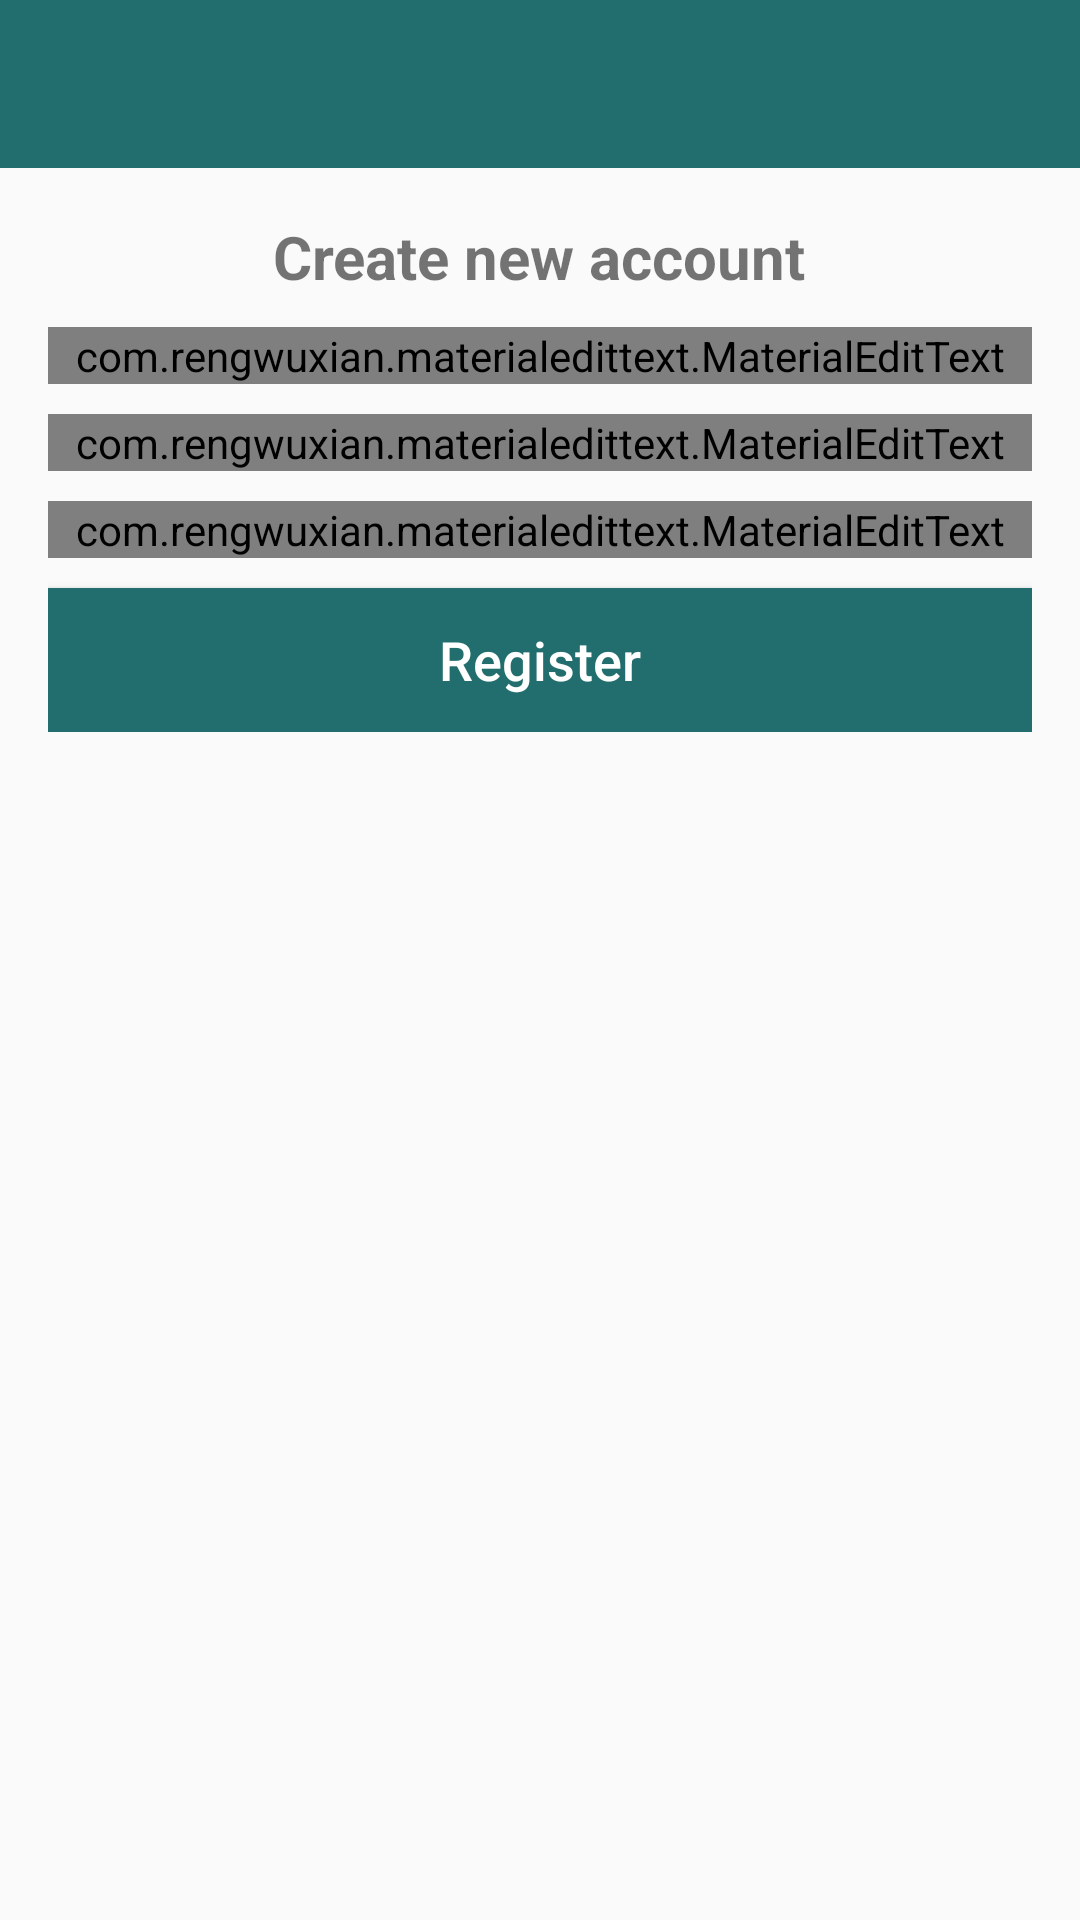

The Android layout XML behind this screen, and the referenced resources:
<!-- AndroidManifest.xml: application theme AppTheme -->
<!-- res/layout/activity_register.xml -->
<?xml version="1.0" encoding="utf-8"?>
<RelativeLayout xmlns:android="http://schemas.android.com/apk/res/android"
    xmlns:app="http://schemas.android.com/apk/res-auto"
    xmlns:tools="http://schemas.android.com/tools"
    android:layout_width="match_parent"
    android:layout_height="match_parent"
    tools:context=".RegisterActivity">

    <include layout="@layout/bar_layout"
        android:id="@+id/toolbar"/>

    <LinearLayout
        android:layout_width="match_parent"
        android:layout_height="wrap_content"
        android:gravity="center_horizontal"
        android:layout_below="@id/toolbar"
        android:padding="16dp"
        android:orientation="vertical">

        <TextView
            android:layout_width="wrap_content"
            android:layout_height="wrap_content"
            android:text="Create new account"
            android:textSize="20dp"
            android:textStyle="bold"/>
        <com.rengwuxian.materialedittext.MaterialEditText
            android:layout_width="match_parent"
            android:layout_height="wrap_content"
            android:layout_marginTop="10dp"
            android:id="@+id/username"
            android:imeOptions="actionNext"
            app:met_floatingLabel="normal"
            android:hint="User name"/>
        <com.rengwuxian.materialedittext.MaterialEditText
            android:layout_width="match_parent"
            android:layout_height="wrap_content"
            android:layout_marginTop="10dp"
            android:id="@+id/email"
            android:imeOptions="actionNext"
            android:inputType="textEmailAddress"
            app:met_floatingLabel="normal"
            android:hint="Email"/>
        <com.rengwuxian.materialedittext.MaterialEditText
            android:layout_width="match_parent"
            android:layout_height="wrap_content"
            android:layout_marginTop="10dp"
            android:id="@+id/pass"
            android:imeOptions="actionDone"
            android:inputType="textPassword"
            app:met_floatingLabel="normal"
            android:hint="Password"/>
        <Button
            android:layout_width="match_parent"
            android:layout_height="wrap_content"
            android:text="Register"
            android:id="@+id/registerBtn"
            android:background="@color/colorPrimaryDark"
            android:layout_marginTop="10dp"
            android:textColor="@color/textcolor"
            android:textSize="18dp"
            android:textAllCaps="false"/>

    </LinearLayout>

</RelativeLayout>
<!-- res/layout/bar_layout.xml (included above) -->
<?xml version="1.0" encoding="utf-8"?>
<android.support.v7.widget.Toolbar xmlns:android="http://schemas.android.com/apk/res/android"
    android:layout_width="match_parent"
    android:layout_height="wrap_content"
    xmlns:app="http://schemas.android.com/apk/res-auto"
    android:id="@+id/toolbar"
    android:background="@color/colorPrimaryDark"
    android:theme="@style/Base.ThemeOverlay.AppCompat.Dark.ActionBar"
    app:popupTheme="@style/menuStyle">

</android.support.v7.widget.Toolbar>
<!-- resources referenced by this layout -->
<resources>
  <color name="colorPrimaryDark">#226e6e</color>
  <color name="textcolor">@android:color/white</color>
  <style name="menuStyle" parent="Theme.AppCompat.Light">
          <item name="android:background">@android:color/white</item>
      </style>
  <style name="AppTheme" parent="Theme.AppCompat.Light.NoActionBar">
          
          <item name="colorPrimary">@color/colorPrimary</item>
          <item name="colorPrimaryDark">@color/colorPrimaryDark</item>
          <item name="colorAccent">@color/colorAccent</item>
      </style>
  <color name="colorPrimary">#3eaeae</color>
  <color name="colorAccent">#226e6e</color>
</resources>
